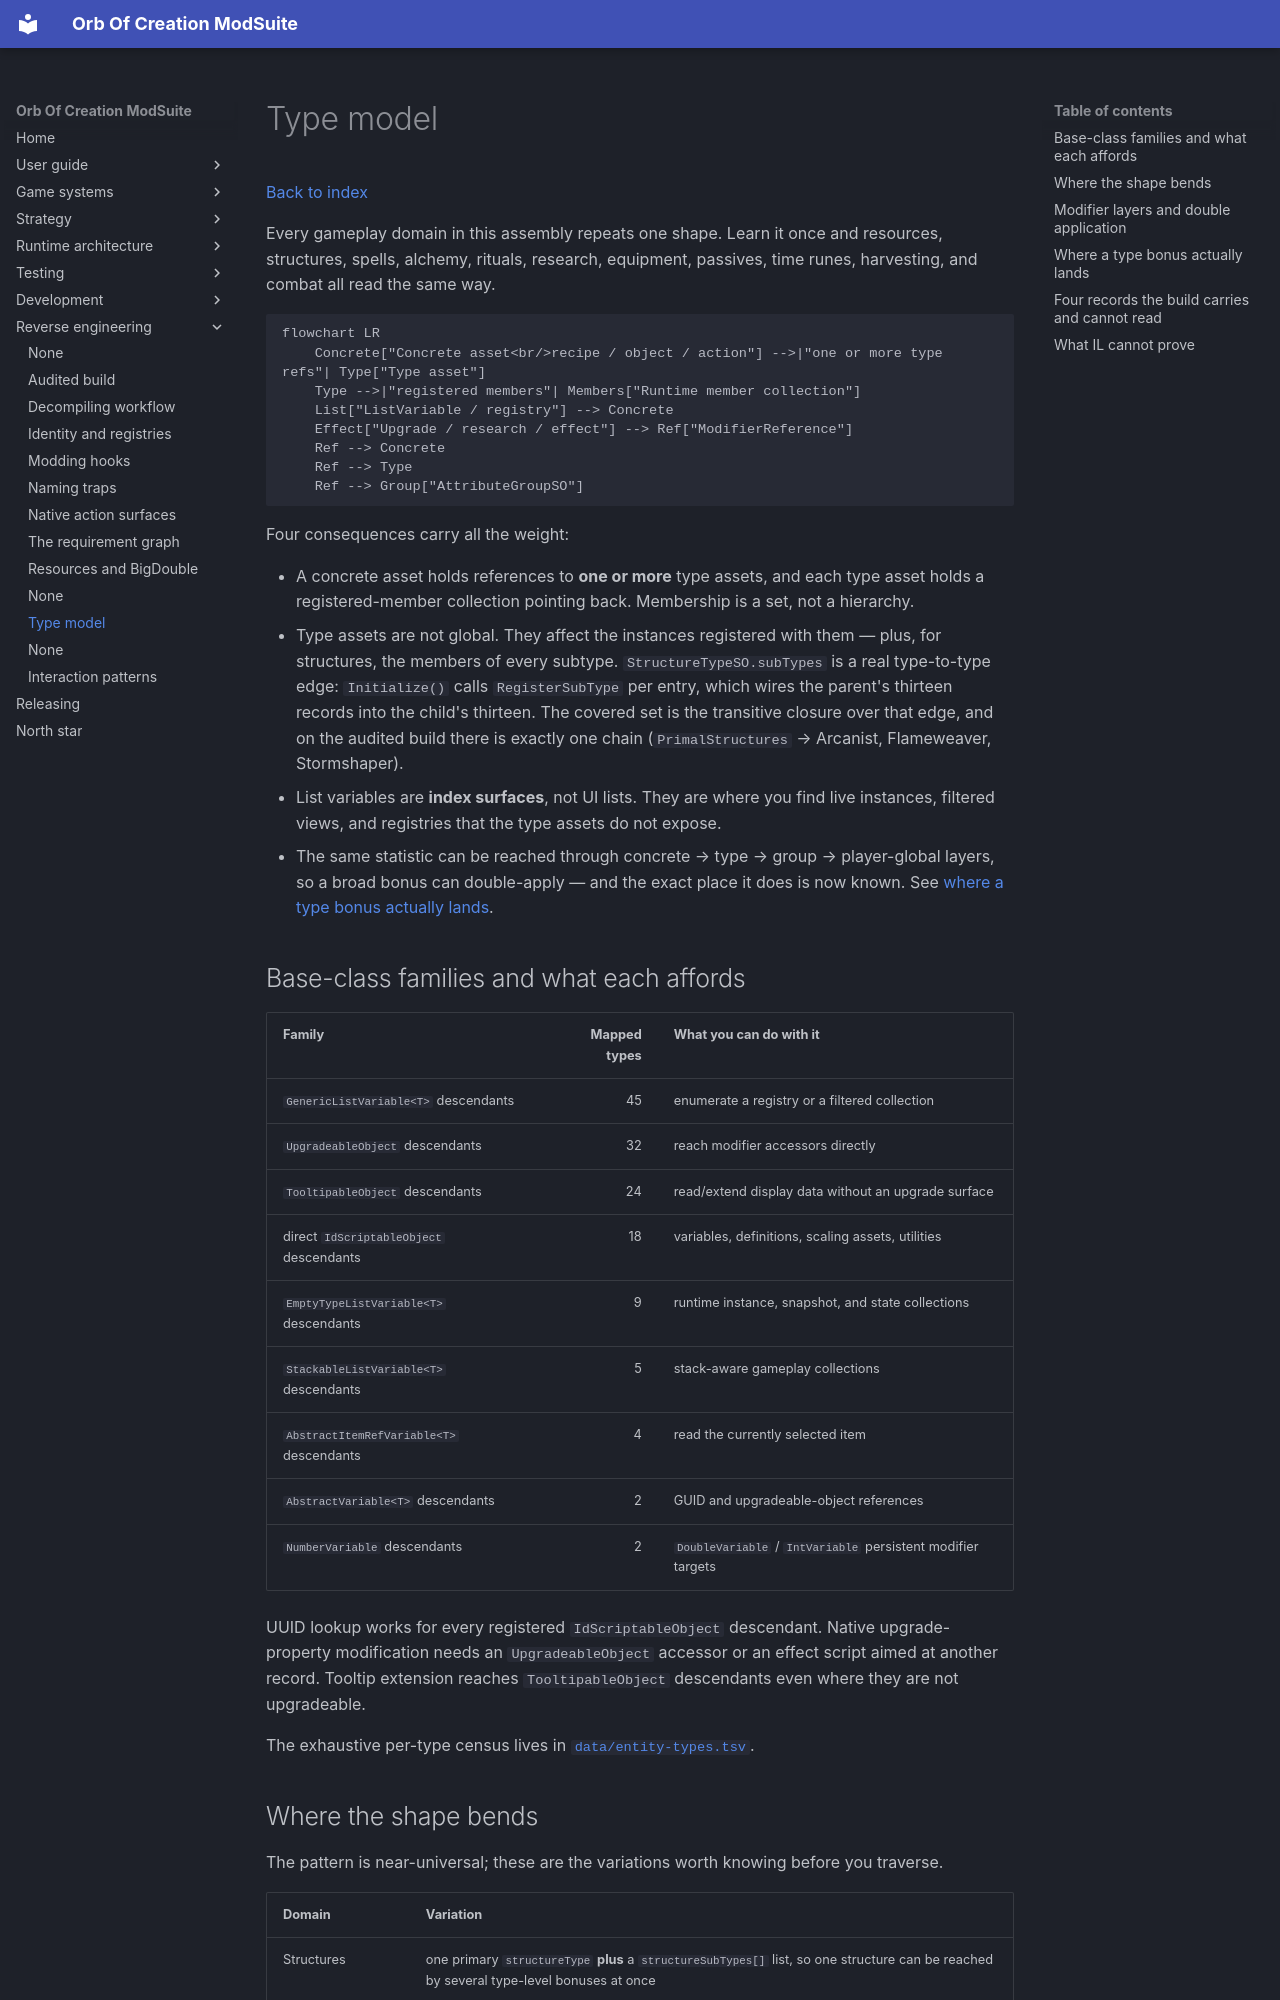

repository: OrbAutomata/OrbOfCreation-ModSuite · page: reverse-engineering/type-model/index.html · generator: mkdocs

# Type model

[Back to index](README.md)

Every gameplay domain in this assembly repeats one shape. Learn it once and resources, structures,
spells, alchemy, rituals, research, equipment, passives, time runes, harvesting, and combat all
read the same way.

```mermaid
flowchart LR
    Concrete["Concrete asset<br/>recipe / object / action"] -->|"one or more type refs"| Type["Type asset"]
    Type -->|"registered members"| Members["Runtime member collection"]
    List["ListVariable / registry"] --> Concrete
    Effect["Upgrade / research / effect"] --> Ref["ModifierReference"]
    Ref --> Concrete
    Ref --> Type
    Ref --> Group["AttributeGroupSO"]
```

Four consequences carry all the weight:

- A concrete asset holds references to **one or more** type assets, and each type asset holds a
  registered-member collection pointing back. Membership is a set, not a hierarchy.
- Type assets are not global. They affect the instances registered with them — plus, for structures,
  the members of every subtype. `StructureTypeSO.subTypes` is a real type-to-type edge:
  `Initialize()` calls `RegisterSubType` per entry, which wires the parent's thirteen records into
  the child's thirteen. The covered set is the transitive closure over that edge, and on the audited
  build there is exactly one chain (`PrimalStructures` → Arcanist, Flameweaver, Stormshaper).
- List variables are **index surfaces**, not UI lists. They are where you find live instances,
  filtered views, and registries that the type assets do not expose.
- The same statistic can be reached through concrete → type → group → player-global layers, so a
  broad bonus can double-apply — and the exact place it does is now known. See
  [where a type bonus actually lands](#where-a-type-bonus-actually-lands).

## Base-class families and what each affords

| Family | Mapped types | What you can do with it |
|---|---:|---|
| `GenericListVariable<T>` descendants | 45 | enumerate a registry or a filtered collection |
| `UpgradeableObject` descendants | 32 | reach modifier accessors directly |
| `TooltipableObject` descendants | 24 | read/extend display data without an upgrade surface |
| direct `IdScriptableObject` descendants | 18 | variables, definitions, scaling assets, utilities |
| `EmptyTypeListVariable<T>` descendants | 9 | runtime instance, snapshot, and state collections |
| `StackableListVariable<T>` descendants | 5 | stack-aware gameplay collections |
| `AbstractItemRefVariable<T>` descendants | 4 | read the currently selected item |
| `AbstractVariable<T>` descendants | 2 | GUID and upgradeable-object references |
| `NumberVariable` descendants | 2 | `DoubleVariable` / `IntVariable` persistent modifier targets |

UUID lookup works for every registered `IdScriptableObject` descendant. Native upgrade-property
modification needs an `UpgradeableObject` accessor or an effect script aimed at another record.
Tooltip extension reaches `TooltipableObject` descendants even where they are not upgradeable.

The exhaustive per-type census lives in [`data/entity-types.tsv`](https://github.com/OrbAutomata/OrbOfCreation-ModSuite/blob/main/data/entity-types.tsv).
